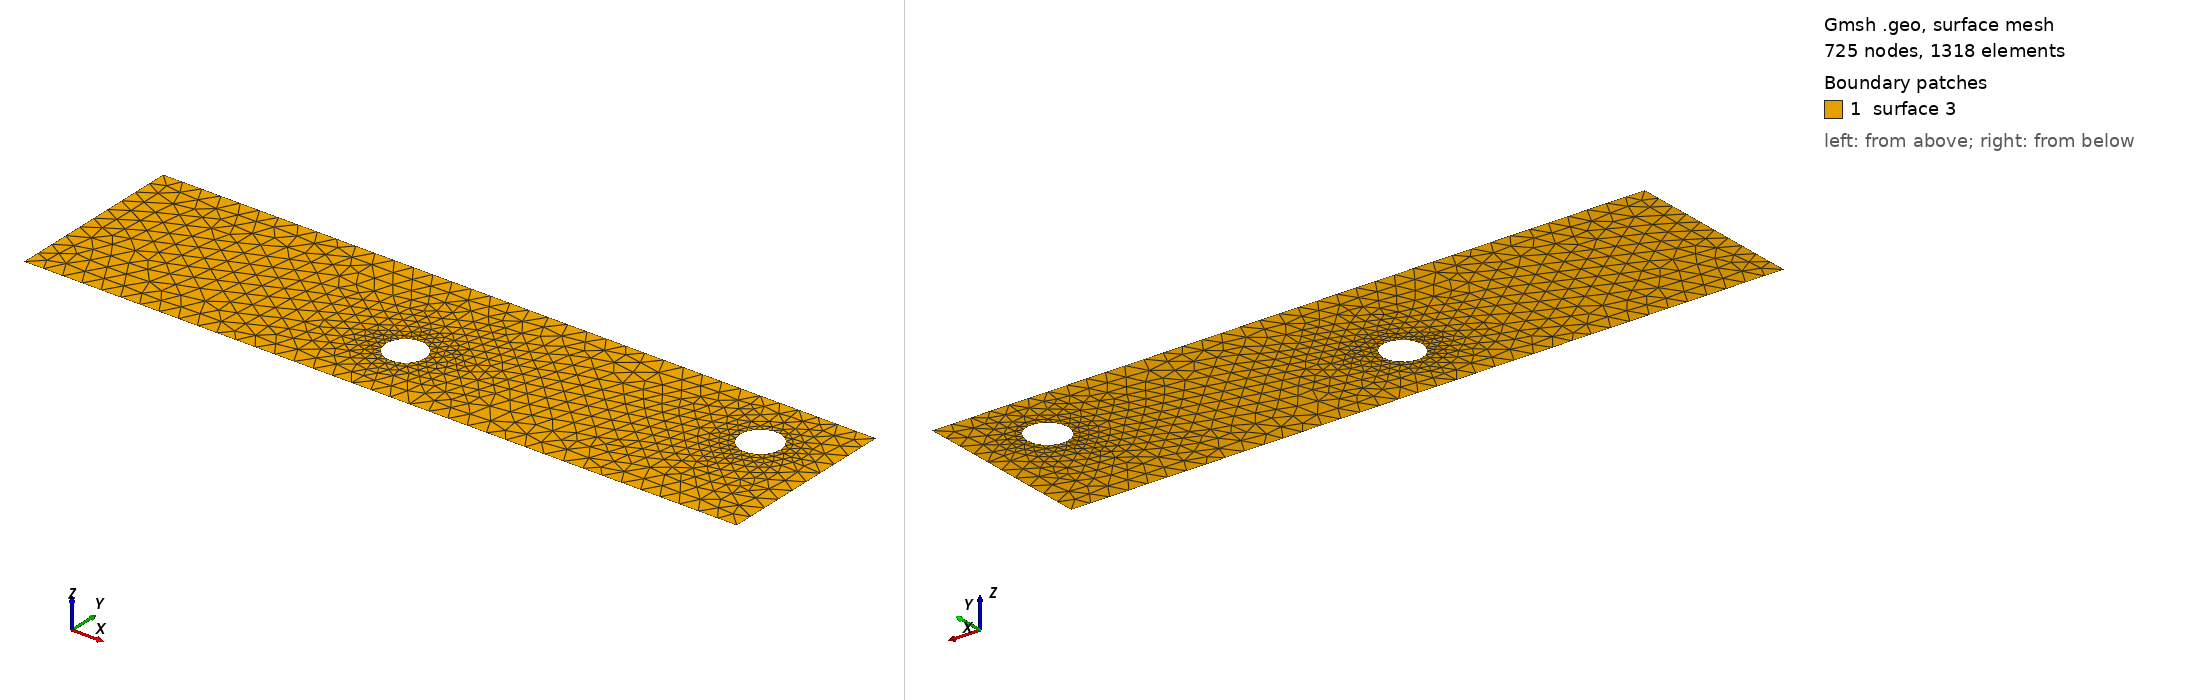

Gmsh geometry script, surface-meshed: 725 nodes, 1318 surface elements. Boundary patches (legend numbers): 1 surface 3. Left view from above one corner, right view from below the opposite corner. The script declares no physical surfaces, so the legend lists its geometric surfaces. The drawing asked Gmsh for element sizes between 1% and 20% of the model's largest extent; the script's own settings can give other sizes.

=== cad_257.geo (drawn) ===
//+
SetFactory("OpenCASCADE");
//+
Point(1) = {0.633336, -4.402024, 0.000000, 1.000000};
//+
Point(2) = {37.219966, -4.402024, 0.000000, 1.000000};
//+
Point(3) = {37.219966, 4.886067, 0.000000, 1.000000};
//+
Point(4) = {0.633336, 4.886067, 0.000000, 1.000000};
//+
Line(1) = {4, 1};
//+
Line(2) = {1, 2};
//+
Line(3) = {2, 3};
//+
Line(4) = {3, 4};
//+
Curve Loop(1) = {1, 2, 3, 4};
//+
Point(6) = {18.540195, -0.921331, 0.000000, 0.100661};
//+
Point(5) = {17.533582, -0.921331, 0.000000, 0.100661};
//+
Point(7) = {17.030276, -0.049579, 0.000000, 0.100661};
//+
Point(8) = {17.030276, -1.793083, 0.000000, 0.100661};
//+
Point(10) = {34.717693, 1.780609, 0.000000, 0.104365};
//+
Point(9) = {33.674048, 1.780609, 0.000000, 0.104365};
//+
Point(11) = {33.152225, 2.684433, 0.000000, 0.104365};
//+
Point(12) = {33.152225, 0.876786, 0.000000, 0.104365};
//+
Ellipse(5) = {6, 5, 7, 7};
//+
Ellipse(6) = {7, 5, 8, 8};
//+
Ellipse(7) = {8, 5, 6, 6};
//+
Curve Loop(2) = {5, 6, 7};
//+
Ellipse(8) = {10, 9, 11, 11};
//+
Ellipse(9) = {11, 9, 12, 12};
//+
Ellipse(10) = {12, 9, 10, 10};
//+
Curve Loop(3) = {8, 9, 10};
//+
Plane Surface(3) = {1, 2, 3};
//+
Physical Curve("INFLOW", 100) = {1};
//+
Physical Curve("OUTFLOW", 101) = {3};
//+
Physical Curve("WALL_BOUNDARY", 102) = {2, 4};
//+
Physical Curve("OBSTACLE", 103) = {5, 6, 7, 8, 9, 10};
